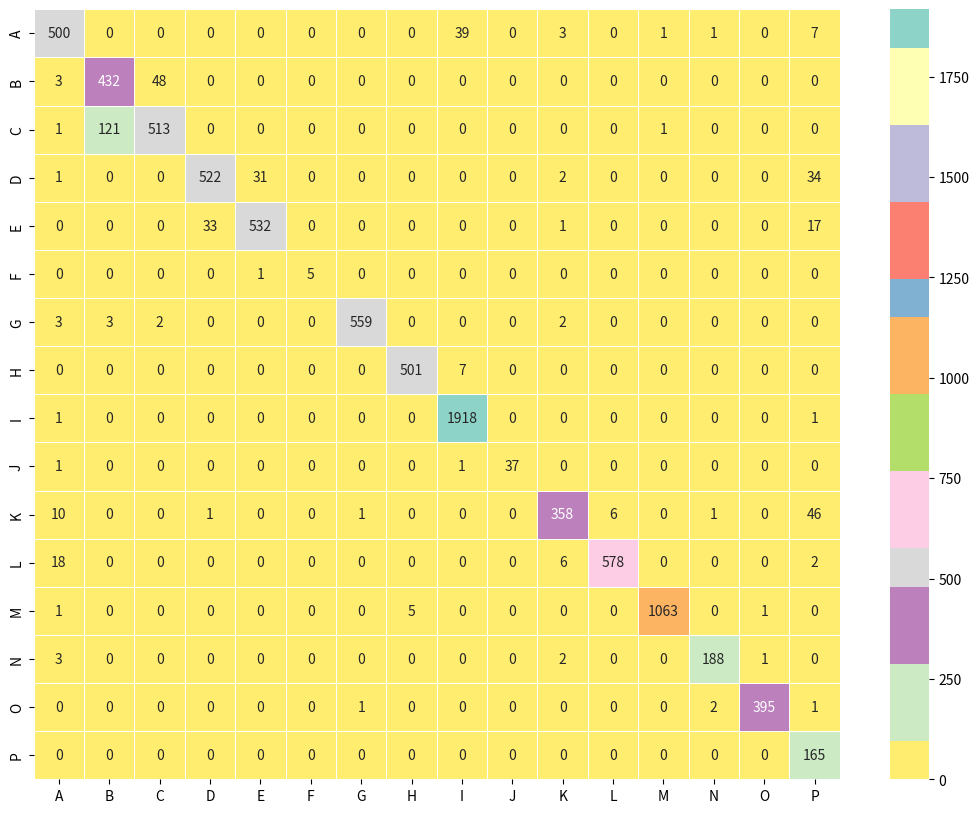

Write the Python code that produced this figure.
# [redacted]
# @File    : 25_confusion_matrix.py
# @Description :

# https://stackoverflow.com/questions/35572000/how-can-i-plot-a-confusion-matrix
# https://seaborn.pydata.org/generated/seaborn.heatmap.html

import seaborn as sn
import pandas as pd
import matplotlib.pyplot as plt

array = [
    [500, 0, 0, 0, 0, 0, 0, 0, 39, 0, 3, 0, 1, 1, 0, 7],  # A
    [3, 432, 48, 0, 0, 0, 0, 0, 0, 0, 0, 0, 0, 0, 0, 0],  # B
    [1, 121, 513, 0, 0, 0, 0, 0, 0, 0, 0, 0, 1, 0, 0, 0],  # C
    [1, 0, 0, 522, 31, 0, 0, 0, 0, 0, 2, 0, 0, 0, 0, 34],  # D
    [0, 0, 0, 33, 532, 0, 0, 0, 0, 0, 1, 0, 0, 0, 0, 17],  # E
    [0, 0, 0, 0, 1, 5, 0, 0, 0, 0, 0, 0, 0, 0, 0, 0],  # F
    [3, 3, 2, 0, 0, 0, 559, 0, 0, 0, 2, 0, 0, 0, 0, 0],  # G
    [0, 0, 0, 0, 0, 0, 0, 501, 7, 0, 0, 0, 0, 0, 0, 0],  # H
    [1, 0, 0, 0, 0, 0, 0, 0, 1918, 0, 0, 0, 0, 0, 0, 1],  # I
    [1, 0, 0, 0, 0, 0, 0, 0, 1, 37, 0, 0, 0, 0, 0, 0],  # J
    [10, 0, 0, 1, 0, 0, 1, 0, 0, 0, 358, 6, 0, 1, 0, 46],  # K
    [18, 0, 0, 0, 0, 0, 0, 0, 0, 0, 6, 578, 0, 0, 0, 2],  # L
    [1, 0, 0, 0, 0, 0, 0, 5, 0, 0, 0, 0, 1063, 0, 1, 0],  # M
    [3, 0, 0, 0, 0, 0, 0, 0, 0, 0, 2, 0, 0, 188, 1, 0],  # N
    [0, 0, 0, 0, 0, 0, 1, 0, 0, 0, 0, 0, 0, 2, 395, 1],  # O
    [0, 0, 0, 0, 0, 0, 0, 0, 0, 0, 0, 0, 0, 0, 0, 165],  # P

]
df_cm = pd.DataFrame(array, index=[i for i in "ABCDEFGHIJKLMNOP"],
                     columns=[i for i in "ABCDEFGHIJKLMNOP"])
plt.figure(figsize=(13, 10))
sn.heatmap(df_cm, annot=True, fmt="d", linewidths=.5, cmap=sn.mpl_palette("Set3_r", 20))
plt.savefig("output.svg")
